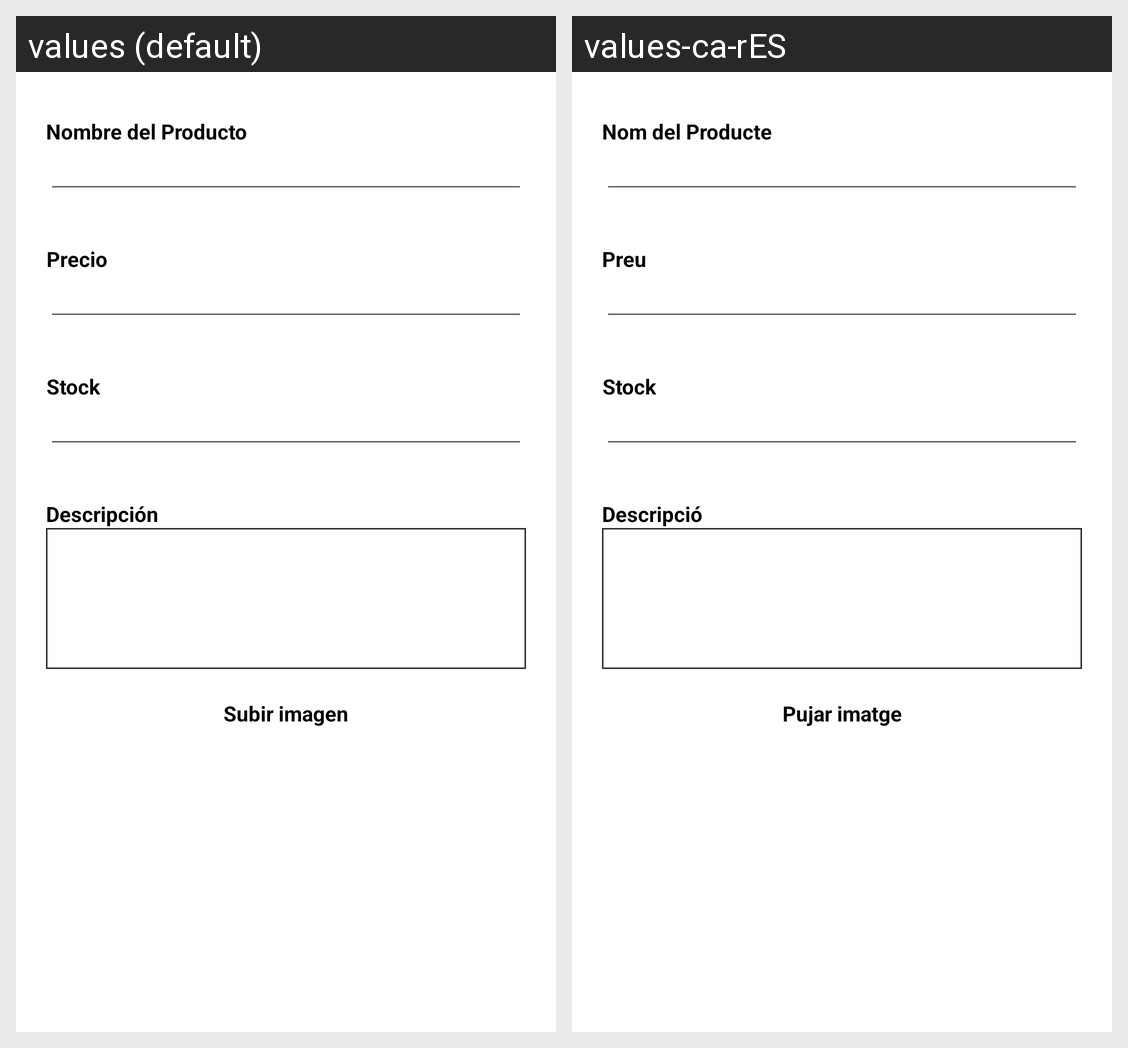

For this localized Android screen grid, give each drawn string resource with its value in every locale shown.
Android screen res/layout/activity_upload_product.xml rendered under 2 locales, left to right: values (default), values-ca-rES. Device: Nexus 5 (rendered at 1080×1920; each locale shown at half size, 540×960, under a caption strip naming it); theme Theme.2DAMA_GRUP1.
Strings drawn on this screen, with the default value and each locale's value (text and hints the layout hard-codes, and strings that could not be matched under every locale, appear in the picture but are not listed):

uploadProdcutName
  values: Nombre del Producto
  values-ca-rES: Nom del Producte

uploadProductPrice
  values: Precio
  values-ca-rES: Preu

uploadStock
  values: Stock
  values-ca-rES: Stock

uploadDescripcion
  values: Descripción
  values-ca-rES: Descripció

upload_image_upProduct
  values: Subir imagen
  values-ca-rES: Pujar imatge
